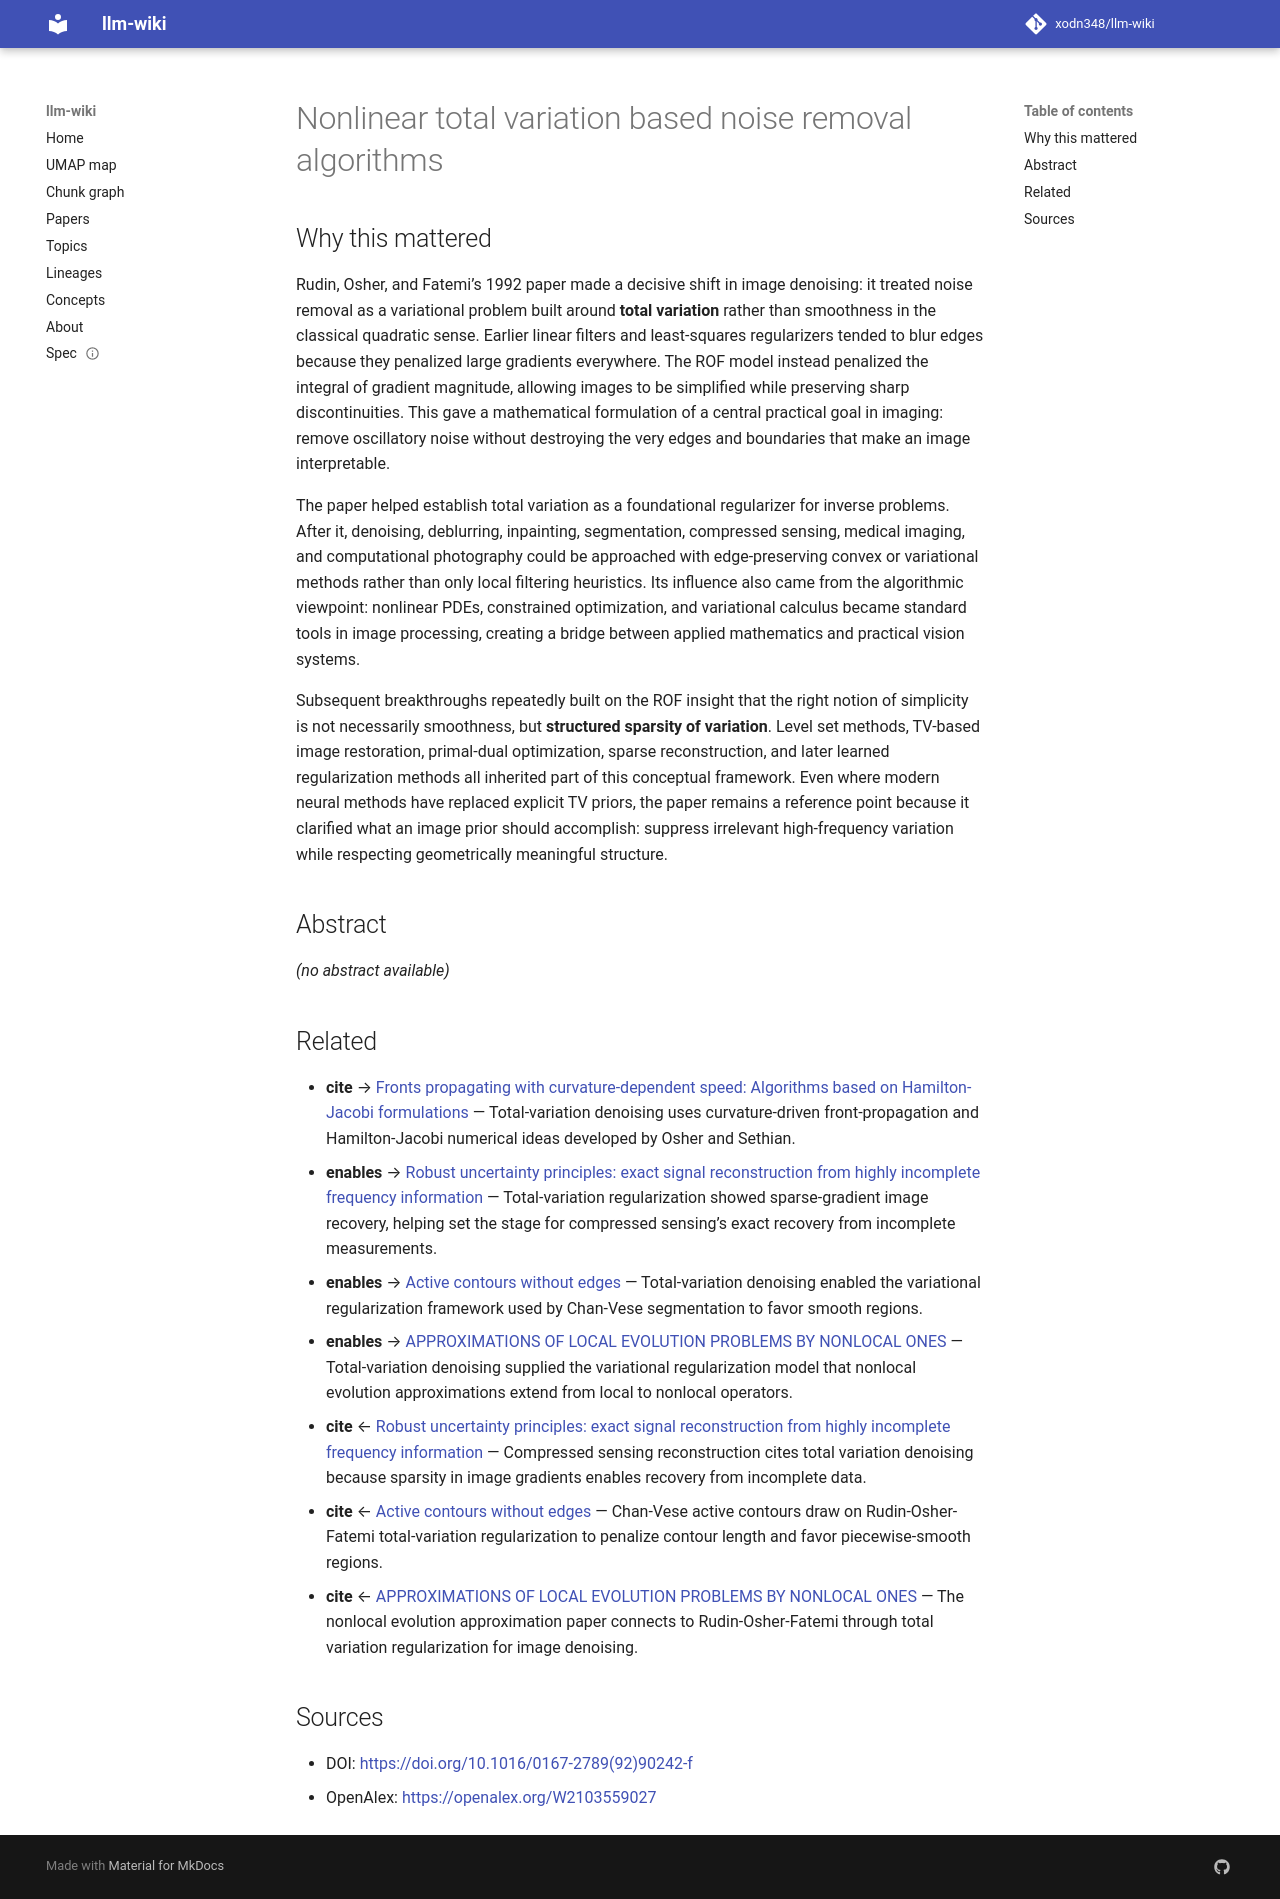

repository: xodn348/llm-wiki · page: paper/10_1016_0167_2789_92_90242_f/index.html · generator: mkdocs

---
title: Nonlinear total variation based noise removal algorithms
doi: 10.1016/0167-2789(92)90242-f
openalex_id: https://openalex.org/W2103559027
year: 1992
venue: Physica D Nonlinear Phenomena
authors: L. Rudin, Stanley Osher, Emad Fatemi
citations: 15607
fleming_tier: true
concepts:
- Mathematics
- Algorithm
- Noise (video)
- Constraint (computer-aided design)
- Image (mathematics)
- Curvature
- Projection (relational algebra)
- Manifold (fluid mechanics)
- Partial differential equation
- Nonlinear system
---

# Nonlinear total variation based noise removal algorithms

## Why this mattered

Rudin, Osher, and Fatemi’s 1992 paper made a decisive shift in image denoising: it treated noise removal as a variational problem built around **total variation** rather than smoothness in the classical quadratic sense. Earlier linear filters and least-squares regularizers tended to blur edges because they penalized large gradients everywhere. The ROF model instead penalized the integral of gradient magnitude, allowing images to be simplified while preserving sharp discontinuities. This gave a mathematical formulation of a central practical goal in imaging: remove oscillatory noise without destroying the very edges and boundaries that make an image interpretable.

The paper helped establish total variation as a foundational regularizer for inverse problems. After it, denoising, deblurring, inpainting, segmentation, compressed sensing, medical imaging, and computational photography could be approached with edge-preserving convex or variational methods rather than only local filtering heuristics. Its influence also came from the algorithmic viewpoint: nonlinear PDEs, constrained optimization, and variational calculus became standard tools in image processing, creating a bridge between applied mathematics and practical vision systems.

Subsequent breakthroughs repeatedly built on the ROF insight that the right notion of simplicity is not necessarily smoothness, but **structured sparsity of variation**. Level set methods, TV-based image restoration, primal-dual optimization, sparse reconstruction, and later learned regularization methods all inherited part of this conceptual framework. Even where modern neural methods have replaced explicit TV priors, the paper remains a reference point because it clarified what an image prior should accomplish: suppress irrelevant high-frequency variation while respecting geometrically meaningful structure.

## Abstract

_(no abstract available)_


## Related

- **cite** → [Fronts propagating with curvature-dependent speed: Algorithms based on Hamilton-Jacobi formulations](10_1016_0021_9991_88_90002_2.md) — Total-variation denoising uses curvature-driven front-propagation and Hamilton-Jacobi numerical ideas developed by Osher and Sethian.
- **enables** → [Robust uncertainty principles: exact signal reconstruction from highly incomplete frequency information](10_1109_tit_2005_862083.md) — Total-variation regularization showed sparse-gradient image recovery, helping set the stage for compressed sensing’s exact recovery from incomplete measurements.
- **enables** → [Active contours without edges](10_1109_83_902291.md) — Total-variation denoising enabled the variational regularization framework used by Chan-Vese segmentation to favor smooth regions.
- **enables** → [APPROXIMATIONS OF LOCAL EVOLUTION PROBLEMS BY NONLOCAL ONES](10_1016_s0076_6879_80_65059_9.md) — Total-variation denoising supplied the variational regularization model that nonlocal evolution approximations extend from local to nonlocal operators.
- **cite** ← [Robust uncertainty principles: exact signal reconstruction from highly incomplete frequency information](10_1109_tit_2005_862083.md) — Compressed sensing reconstruction cites total variation denoising because sparsity in image gradients enables recovery from incomplete data.
- **cite** ← [Active contours without edges](10_1109_83_902291.md) — Chan-Vese active contours draw on Rudin-Osher-Fatemi total-variation regularization to penalize contour length and favor piecewise-smooth regions.
- **cite** ← [APPROXIMATIONS OF LOCAL EVOLUTION PROBLEMS BY NONLOCAL ONES](10_1016_s0076_6879_80_65059_9.md) — The nonlocal evolution approximation paper connects to Rudin-Osher-Fatemi through total variation regularization for image denoising.


## Sources

- DOI: [https://doi.org/10.1016/0167-2789(92)90242-f](https://doi.org/10.1016/0167-2789(92)90242-f)
- OpenAlex: [https://openalex.org/W2103559027](https://openalex.org/W2103559027)
